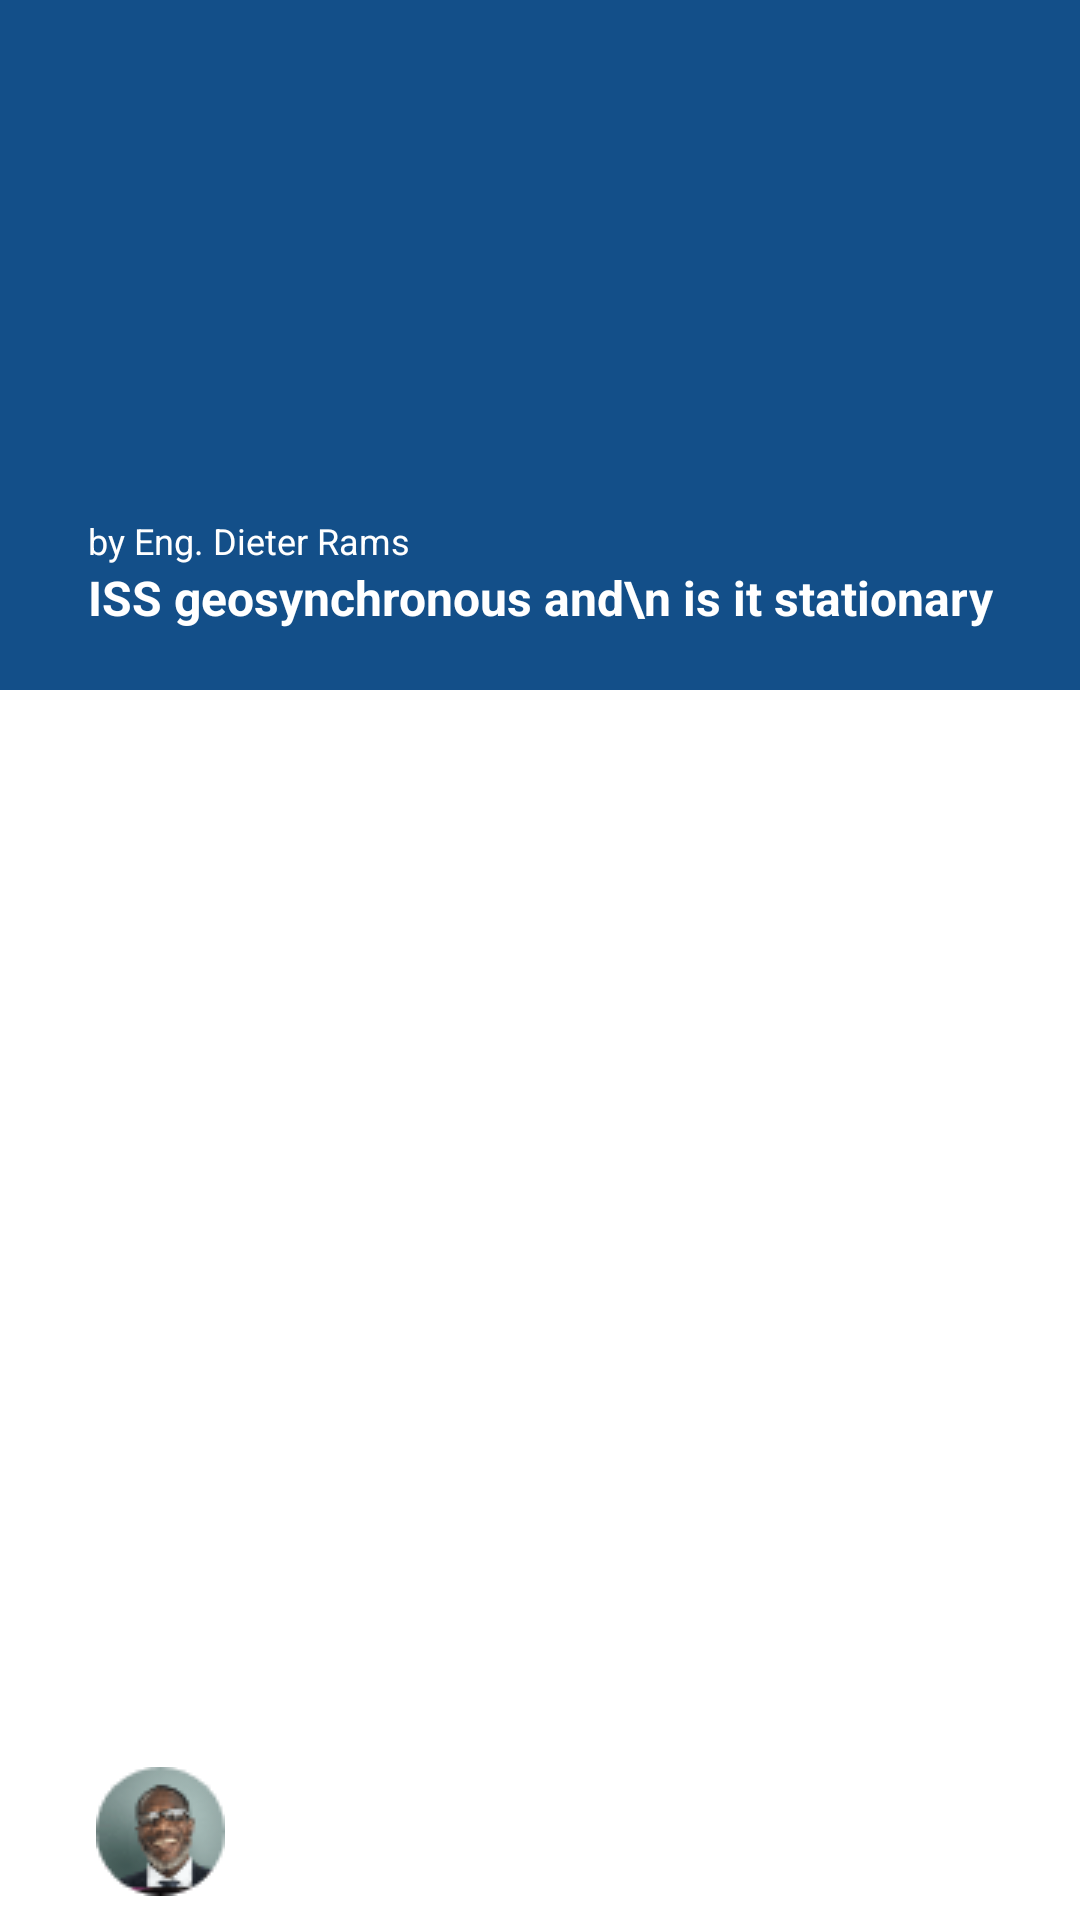

Reconstruct the res/layout file that produces this screen, plus the resources it refers to.
<!-- AndroidManifest.xml: application theme Theme.SpaceTask -->
<!-- res/layout/card_item.xml -->
<?xml version="1.0" encoding="utf-8"?>
<androidx.constraintlayout.widget.ConstraintLayout xmlns:android="http://schemas.android.com/apk/res/android"
    android:layout_width="match_parent"
    android:layout_height="260dp"
    xmlns:app="http://schemas.android.com/apk/res-auto">

    <androidx.appcompat.widget.AppCompatImageView
        android:id="@+id/big_launch_image"
        android:layout_width="match_parent"
        android:layout_height="230dp"
        app:layout_constraintStart_toStartOf="parent"
        app:layout_constraintEnd_toEndOf="parent"
        app:layout_constraintTop_toTopOf="parent"
        android:background="@color/blue"/>

    <androidx.appcompat.widget.AppCompatTextView
        android:id="@+id/iss_geo"
        android:layout_width="wrap_content"
        android:layout_height="wrap_content"
        android:text="ISS geosynchronous and\n is it stationary"
        android:textColor="@color/white"
        android:textStyle="bold"
        android:textSize="16sp"
        app:layout_constraintStart_toStartOf="parent"
        app:layout_constraintEnd_toEndOf="parent"
        app:layout_constraintBottom_toBottomOf="@id/big_launch_image"
        android:layout_marginBottom="20dp"/>

    <androidx.appcompat.widget.AppCompatTextView
        android:layout_width="wrap_content"
        android:layout_height="wrap_content"
        android:text="by Eng. Dieter Rams"
        android:textColor="@color/white"
        android:textSize="12sp"
        app:layout_constraintStart_toStartOf="@+id/iss_geo"
        app:layout_constraintBottom_toTopOf="@+id/iss_geo"/>

    <androidx.appcompat.widget.AppCompatImageView
        android:layout_width="59dp"
        android:layout_height="59dp"
        app:layout_constraintStart_toStartOf="parent"
        android:layout_marginStart="24dp"
        app:layout_constraintBottom_toBottomOf="parent"
        app:srcCompat="@drawable/gold_circle"/>

    <androidx.appcompat.widget.AppCompatImageView
        android:layout_width="wrap_content"
        android:layout_height="wrap_content"
        app:srcCompat="@drawable/image_profile"
        android:layout_marginStart="32dp"
        android:layout_marginBottom="8dp"
        app:layout_constraintStart_toStartOf="parent"
        app:layout_constraintBottom_toBottomOf="parent"/>

</androidx.constraintlayout.widget.ConstraintLayout>
<!-- resources referenced by this layout -->
<resources>
  <color name="blue">#134F89</color>
  <color name="white">#FFFFFFFF</color>
  <!-- drawable image_profile: png bitmap (drawable, 2025 bytes) -->
  <style name="Theme.SpaceTask" parent="Theme.MaterialComponents.Light.NoActionBar">
          
          <item name="colorPrimary">@color/blue</item>
          <item name="colorPrimaryVariant">@color/blue</item>
          <item name="colorOnPrimary">@color/white</item>
          
          <item name="colorSecondary">@color/blue</item>
          <item name="colorSecondaryVariant">@color/blue</item>
          <item name="colorOnSecondary">@color/black</item>
          <item name="android:forceDarkAllowed" tools:targetApi="q">false</item>
          
          <item name="android:statusBarColor" tools:targetApi="l">?attr/colorPrimaryVariant</item>
          
      </style>
  <color name="black">#FF000000</color>
</resources>
